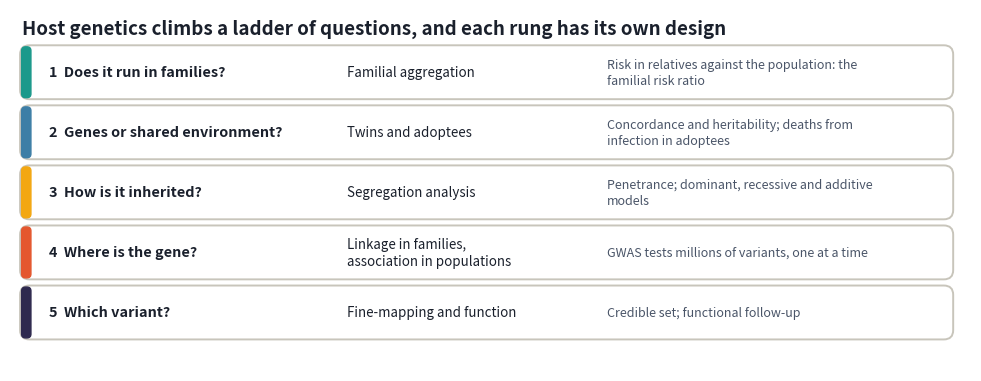
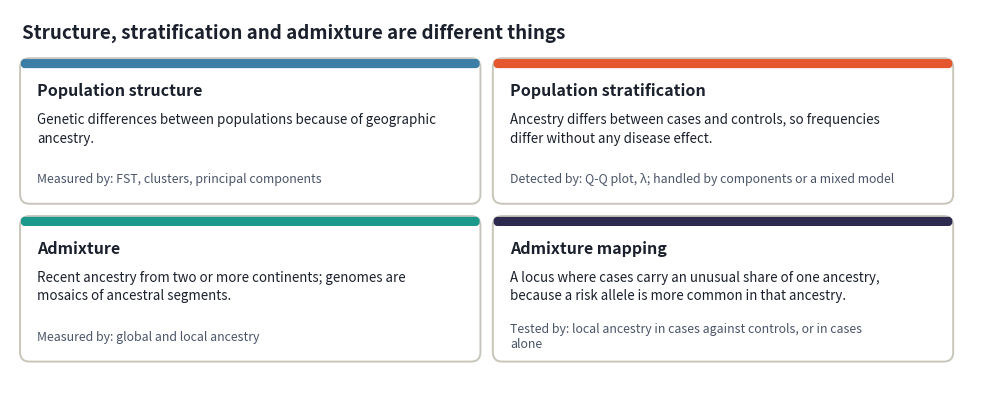

Write Python code to recreate these figures, in order.
"""
Chapter 10 - the two new drawn diagrams (no data): the ladder of questions from families to variants, and the four words of population genetics (structure, stratification, admixture, admixture mapping).
Output: figs10/diagram_ladder_of_questions.png, figs10/diagram_structure_stratification_admixture.png
"""
import os
import matplotlib; matplotlib.use("Agg")
import matplotlib.pyplot as plt
from matplotlib.patches import FancyBboxPatch
os.makedirs("figs10", exist_ok=True); INK = "#1a202c"; GREY = "#4a5568"; EDGE = "#c8c5bb"
def box(ax, x, y, w, h, fc="white", ec=EDGE, lw=1.4): ax.add_patch(FancyBboxPatch((x, y), w, h, boxstyle="round,pad=0.02,rounding_size=0.12", fc=fc, ec=ec, lw=lw))
# ---------------------------------------------------------------- the ladder of questions
import textwrap
fig, ax = plt.subplots(figsize=(12.4, 4.7)); ax.axis("off"); ax.set_xlim(0, 12.4); ax.set_ylim(0, 4.7)
ax.text(0.15, 4.45, "Host genetics climbs a ladder of questions, and each rung has its own design", fontsize=13.5, fontweight="bold", color=INK, va="center")
rungs = [("1  Does it run in families?", "Familial aggregation", "Risk in relatives against the population: the familial risk ratio", "#1B998B"), ("2  Genes or shared environment?", "Twins and adoptees", "Concordance and heritability; deaths from infection in adoptees", "#3D7EA6"),
         ("3  How is it inherited?", "Segregation analysis", "Penetrance; dominant, recessive and additive models", "#F3A712"), ("4  Where is the gene?", "Linkage in families, association in populations", "GWAS tests millions of variants, one at a time", "#E4572E"), ("5  Which variant?", "Fine-mapping and function", "Credible set; functional follow-up", "#2E294E")]
for i, (q, d, m, col) in enumerate(rungs):
    y = 3.55 - i * 0.78; box(ax, 0.15, y, 12.0, 0.66); ax.add_patch(FancyBboxPatch((0.15, y), 0.12, 0.66, boxstyle="round,pad=0.0,rounding_size=0.05", fc=col, ec=col))
    ax.text(0.5, y + 0.33, q, fontsize=10.4, fontweight="bold", color=INK, va="center"); ax.text(4.35, y + 0.33, "\n".join(textwrap.wrap(d, 30)), fontsize=9.6, color=INK, va="center", linespacing=1.3); ax.text(7.7, y + 0.33, "\n".join(textwrap.wrap(m, 46)), fontsize=9.0, color=GREY, va="center", linespacing=1.3)
fig.savefig("figs10/diagram_ladder_of_questions.png", dpi=200, bbox_inches="tight"); plt.close(fig)
# ---------------------------------------------------------------- four words
fig, ax = plt.subplots(figsize=(12.4, 4.9)); ax.axis("off"); ax.set_xlim(0, 12.4); ax.set_ylim(0, 4.9)
ax.text(0.15, 4.6, "Structure, stratification and admixture are different things", fontsize=13.5, fontweight="bold", color=INK, va="center")
cards = [("Population structure", "Genetic differences between populations because of geographic ancestry.", "Measured by: FST, clusters, principal components", "#3D7EA6"), ("Population stratification", "Ancestry differs between cases and controls, so frequencies differ without any disease effect.", "Detected by: Q-Q plot, λ; handled by components or a mixed model", "#E4572E"),
         ("Admixture", "Recent ancestry from two or more continents; genomes are mosaics of ancestral segments.", "Measured by: global and local ancestry", "#1B998B"), ("Admixture mapping", "A locus where cases carry an unusual share of one ancestry, because a risk allele is more common in that ancestry.", "Tested by: local ancestry in cases against controls, or in cases alone", "#2E294E")]
for i, (t, d, m, col) in enumerate(cards):
    x = 0.15 + (i % 2) * 6.1; y = 2.4 - (i // 2) * 2.05; box(ax, x, y, 5.9, 1.85); ax.add_patch(FancyBboxPatch((x, y + 1.85 - 0.1), 5.9, 0.1, boxstyle="round,pad=0.0,rounding_size=0.04", fc=col, ec=col))
    ax.text(x + 0.2, y + 1.45, t, fontsize=11.5, fontweight="bold", color=INK, va="center")
    import textwrap; ax.text(x + 0.2, y + 0.95, "\n".join(textwrap.wrap(d, 62)), fontsize=9.6, color=INK, va="center", linespacing=1.4); ax.text(x + 0.2, y + 0.3, "\n".join(textwrap.wrap(m, 66)), fontsize=8.9, color=GREY, va="center")
fig.savefig("figs10/diagram_structure_stratification_admixture.png", dpi=200, bbox_inches="tight"); plt.close(fig); print("diagrams written")
